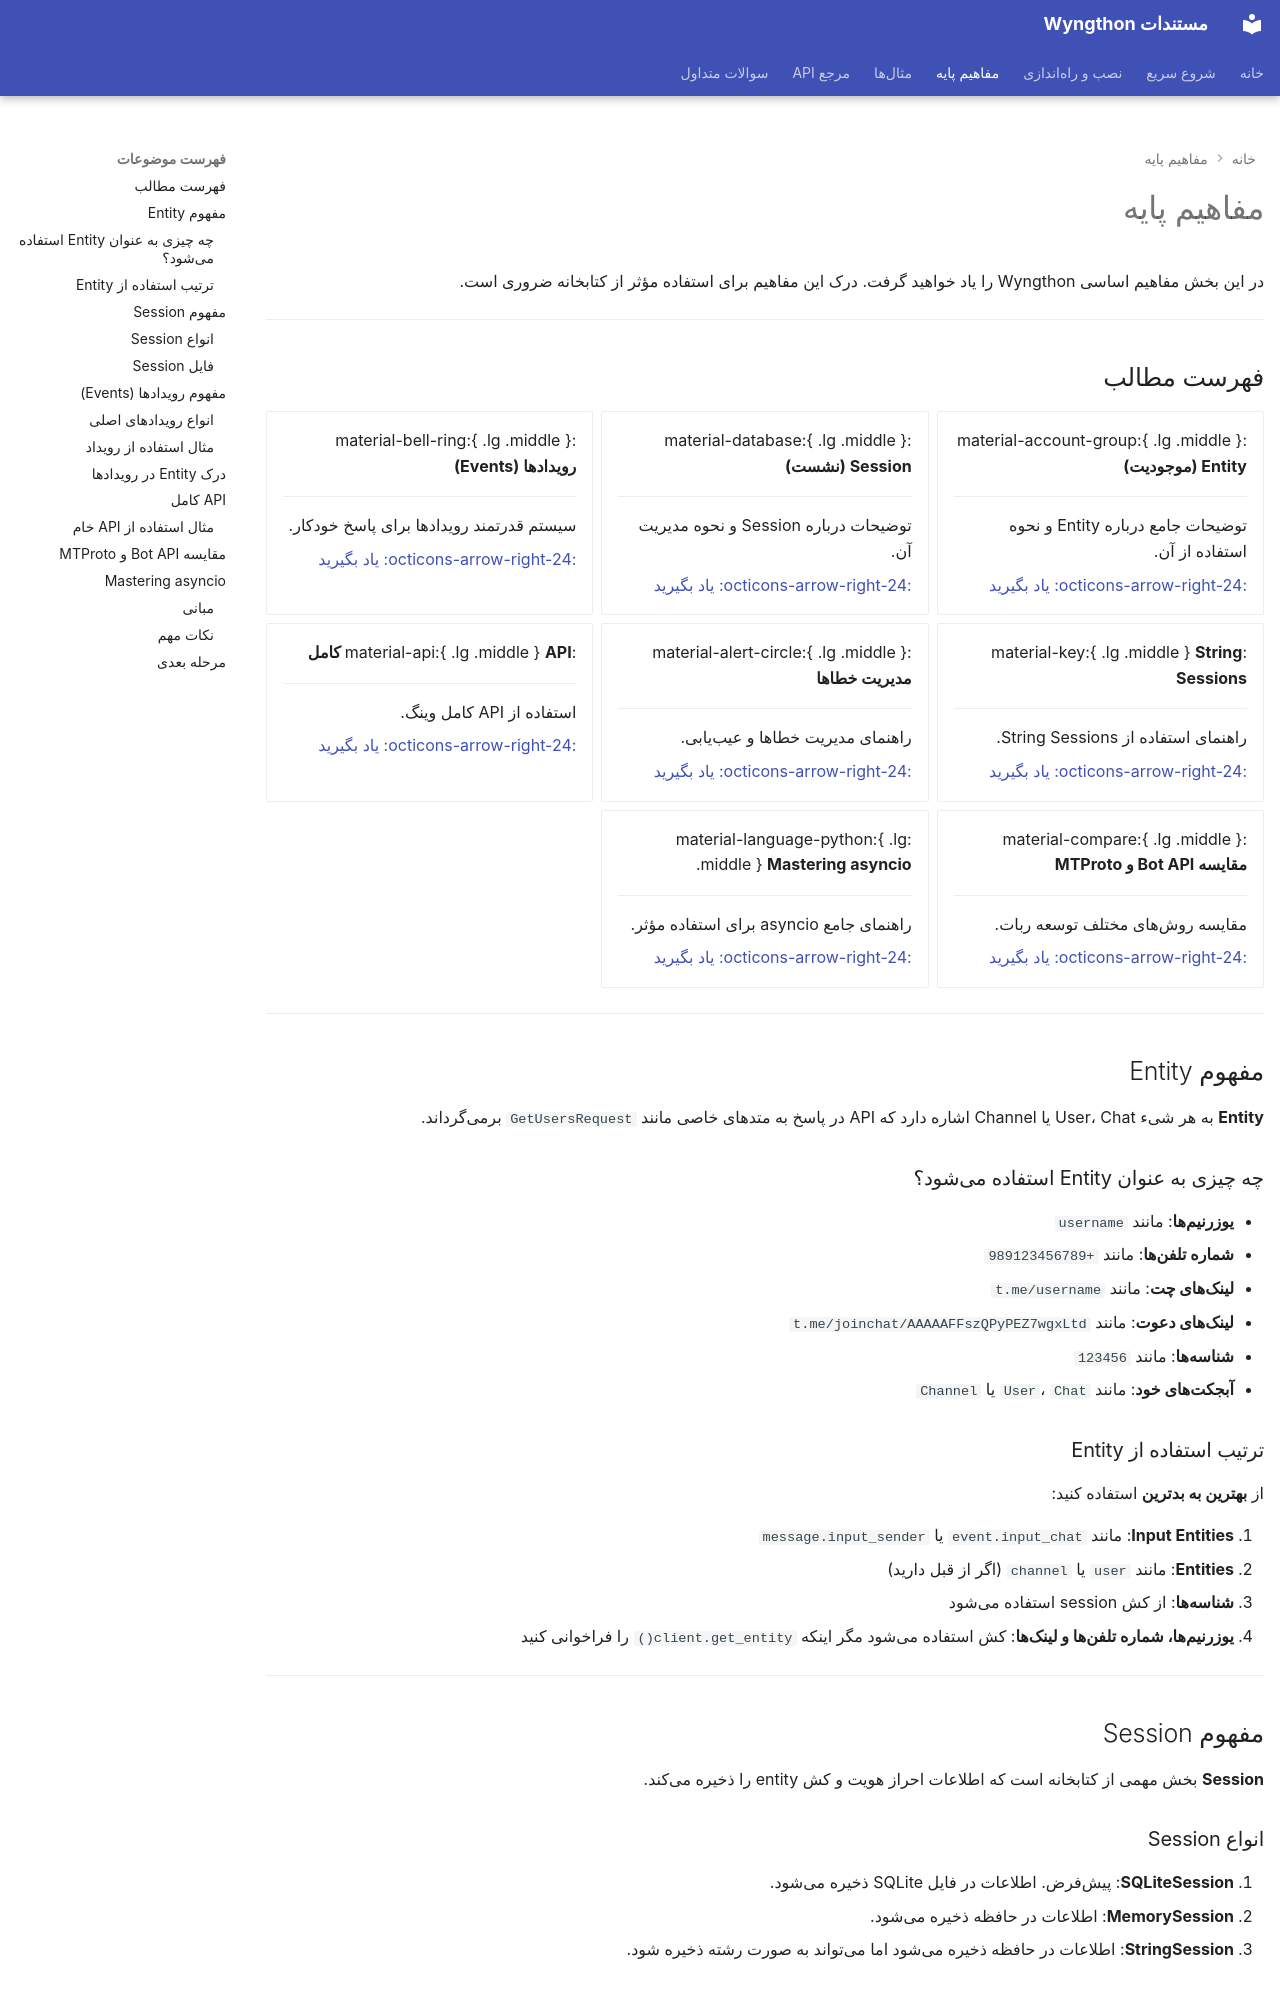

repository: P3dro-Im/Wyngthon · page: concepts/index.html · generator: mkdocs

---
hide:
  - navigation
---

# مفاهیم پایه

در این بخش مفاهیم اساسی Wyngthon را یاد خواهید گرفت. درک این مفاهیم برای استفاده مؤثر از کتابخانه ضروری است.

---

## فهرست مطالب

<div class="grid cards" markdown>

-   :material-account-group:{ .lg .middle } __Entity (موجودیت)__

    ---

    توضیحات جامع درباره Entity و نحوه استفاده از آن.

    [:octicons-arrow-right-24: یاد بگیرید](entities.md)

-   :material-database:{ .lg .middle } __Session (نشست)__

    ---

    توضیحات درباره Session و نحوه مدیریت آن.

    [:octicons-arrow-right-24: یاد بگیرید](sessions.md)

-   :material-bell-ring:{ .lg .middle } __رویدادها (Events)__

    ---

    سیستم قدرتمند رویدادها برای پاسخ خودکار.

    [:octicons-arrow-right-24: یاد بگیرید](events.md)

-   :material-key:{ .lg .middle } __String Sessions__

    ---

    راهنمای استفاده از String Sessions.

    [:octicons-arrow-right-24: یاد بگیرید](string-sessions.md)

-   :material-alert-circle:{ .lg .middle } __مدیریت خطاها__

    ---

    راهنمای مدیریت خطاها و عیبیابی.

    [:octicons-arrow-right-24: یاد بگیرید](errors.md)

-   :material-api:{ .lg .middle } __API کامل__

    ---

    استفاده از API کامل وینگ.

    [:octicons-arrow-right-24: یاد بگیرید](full-api.md)

-   :material-compare:{ .lg .middle } __مقایسه Bot API و MTProto__

    ---

    مقایسه روشهای مختلف توسعه ربات.

    [:octicons-arrow-right-24: یاد بگیرید](botapi-vs-mtproto.md)

-   :material-language-python:{ .lg .middle } __Mastering asyncio__

    ---

    راهنمای جامع asyncio برای استفاده مؤثر.

    [:octicons-arrow-right-24: یاد بگیرید](asyncio.md)

</div>

---

## مفهوم Entity

**Entity** به هر شیء User، Chat یا Channel اشاره دارد که API در پاسخ به متدهای خاصی مانند `GetUsersRequest` برمیگرداند.

### چه چیزی به عنوان Entity استفاده میشود؟

- **یوزرنیمها**: مانند `username`
- **شماره تلفنها**: مانند `+989123456789`
- **لینکهای چت**: مانند `t.me/username`
- **لینکهای دعوت**: مانند `t.me/joinchat/AAAAAFFszQPyPEZ7wgxLtd`
- **شناسهها**: مانند `123456`
- **آبجکتهای خود**: مانند `User`، `Chat` یا `Channel`
